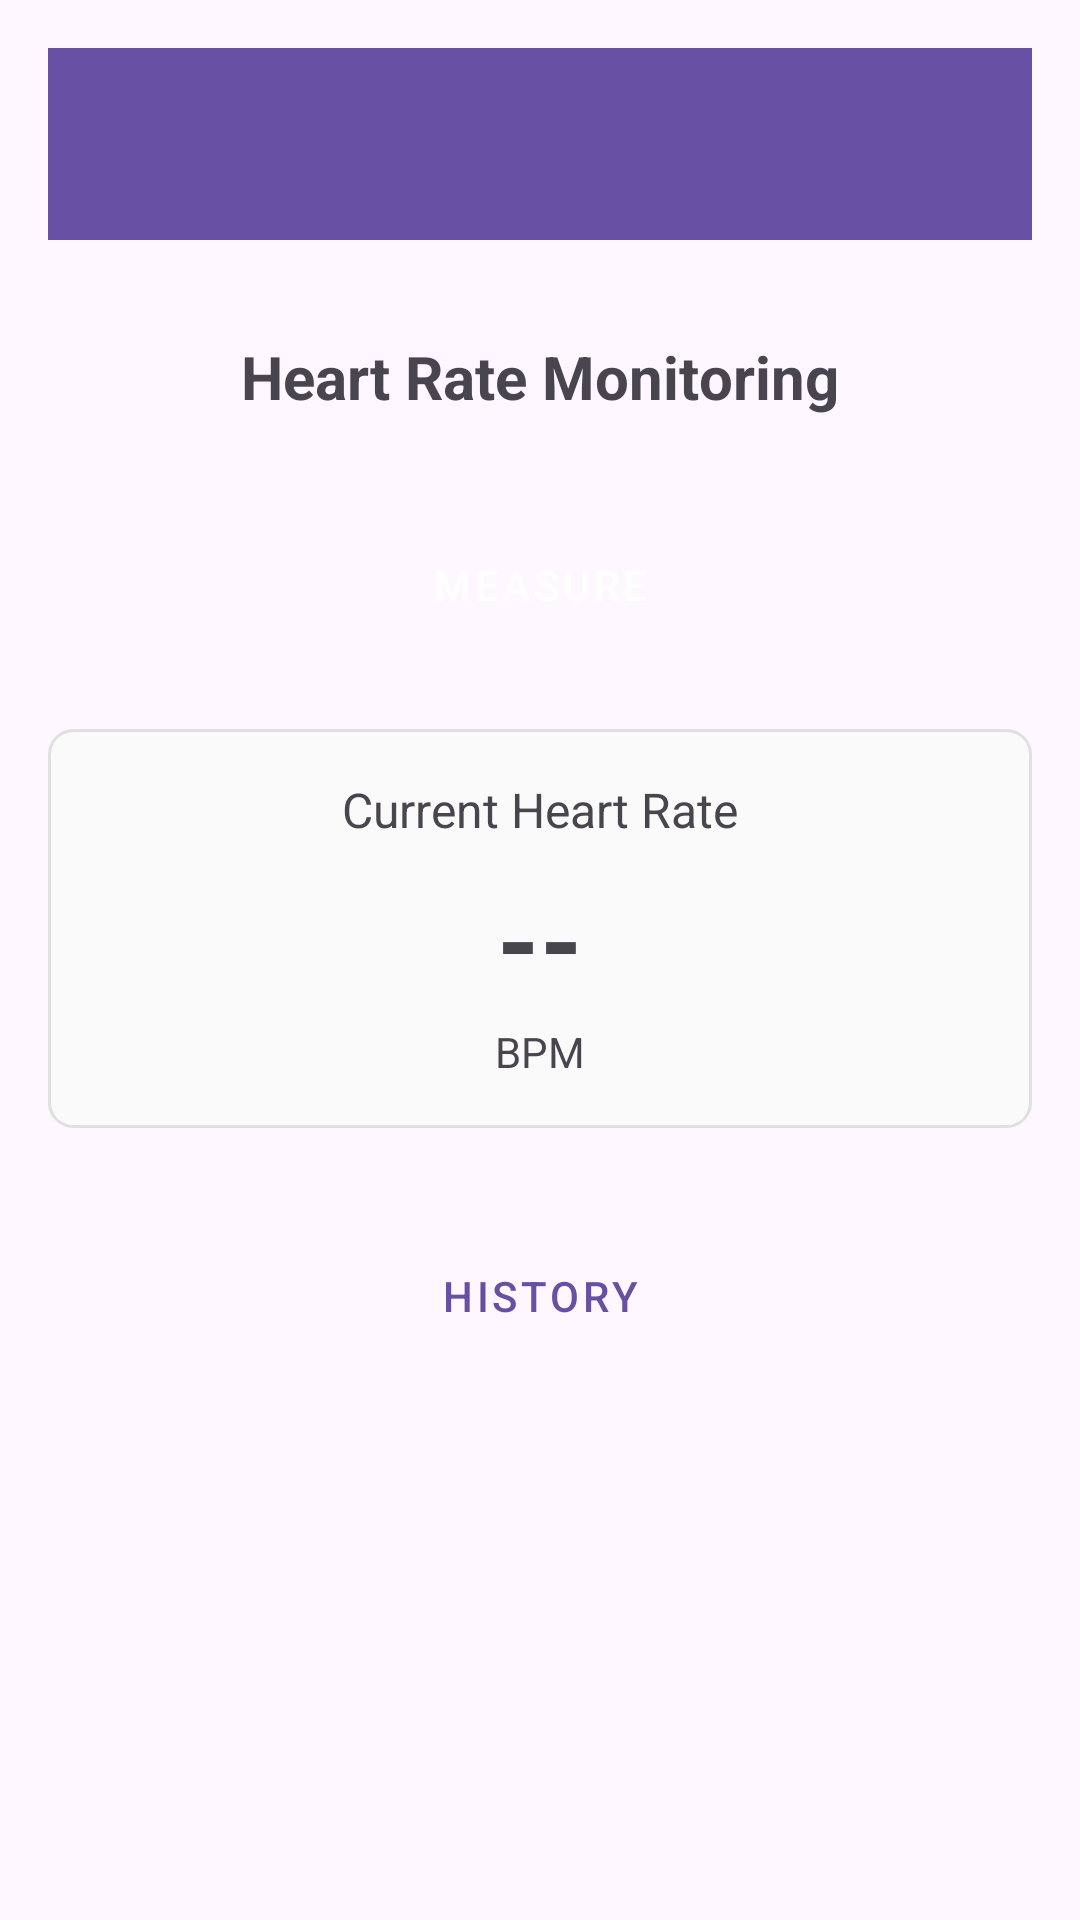

Produce the Android XML layout that renders to this screen, including the resource entries it uses.
<!-- AndroidManifest.xml: application theme Theme.Health -->
<!-- res/layout/activity_heart_rate.xml -->
<?xml version="1.0" encoding="utf-8"?>
<LinearLayout xmlns:android="http://schemas.android.com/apk/res/android"
    xmlns:app="http://schemas.android.com/apk/res-auto"
    xmlns:tools="http://schemas.android.com/tools"
    android:layout_width="match_parent"
    android:layout_height="match_parent"
    android:orientation="vertical"
    android:padding="16dp"
    tools:context=".HeartRateActivity">

    <com.google.android.material.appbar.MaterialToolbar
        android:id="@+id/toolbar"
        android:layout_width="match_parent"
        android:layout_height="?attr/actionBarSize"
        android:background="?attr/colorPrimary"
        app:titleTextColor="@android:color/white"
        app:popupTheme="@style/ThemeOverlay.AppCompat.Light" />

    <LinearLayout
        android:layout_width="match_parent"
        android:layout_height="wrap_content"
        android:orientation="vertical"
        android:layout_marginTop="32dp"
        android:gravity="center">

        <TextView
            android:layout_width="wrap_content"
            android:layout_height="wrap_content"
            android:text="@string/heart_rate_monitoring"
            android:textSize="20sp"
            android:textStyle="bold"/>

        <Button
            android:id="@+id/btnMeasure"
            android:layout_width="match_parent"
            android:layout_height="wrap_content"
            android:layout_marginTop="32dp"
            android:text="@string/measure"
            style="@style/Widget.MaterialComponents.Button"/>

        
        <LinearLayout
            android:layout_width="match_parent"
            android:layout_height="wrap_content"
            android:orientation="vertical"
            android:gravity="center"
            android:layout_marginTop="24dp"
            android:padding="16dp"
            android:background="@drawable/bg_heart_rate_display">

            <TextView
                android:layout_width="wrap_content"
                android:layout_height="wrap_content"
                android:text="@string/current_heart_rate"
                android:textSize="16sp"/>

            <TextView
                android:id="@+id/tvHeartRateValue"
                android:layout_width="wrap_content"
                android:layout_height="wrap_content"
                android:layout_marginTop="8dp"
                android:text="--"
                android:textSize="36sp"
                android:textStyle="bold"/>

            <TextView
                android:layout_width="wrap_content"
                android:layout_height="wrap_content"
                android:layout_marginTop="4dp"
                android:text="BPM"
                android:textSize="14sp"/>
        </LinearLayout>

        <Button
            android:id="@+id/btnHistory"
            android:layout_width="match_parent"
            android:layout_height="wrap_content"
            android:layout_marginTop="32dp"
            android:text="@string/history"
            style="@style/Widget.MaterialComponents.Button.OutlinedButton"/>
    </LinearLayout>
</LinearLayout>
<!-- resources referenced by this layout -->
<resources>
  <!-- drawable bg_heart_rate_display (drawable) -->
  <?xml version="1.0" encoding="utf-8"?>
  <shape xmlns:android="http://schemas.android.com/apk/res/android"
      android:shape="rectangle">
      <corners android:radius="8dp" />
      <stroke
          android:width="1dp"
          android:color="#E0E0E0" />
      <solid android:color="#FAFAFA" />
  </shape>
  <string name="current_heart_rate">Current Heart Rate</string>
  <string name="heart_rate_monitoring">Heart Rate Monitoring</string>
  <string name="history">History</string>
  <string name="measure">Measure</string>
  <style name="Theme.Health" parent="Base.Theme.Health" />
  <style name="Base.Theme.Health" parent="Theme.Material3.DayNight.NoActionBar">
  
          
          
      </style>
</resources>
